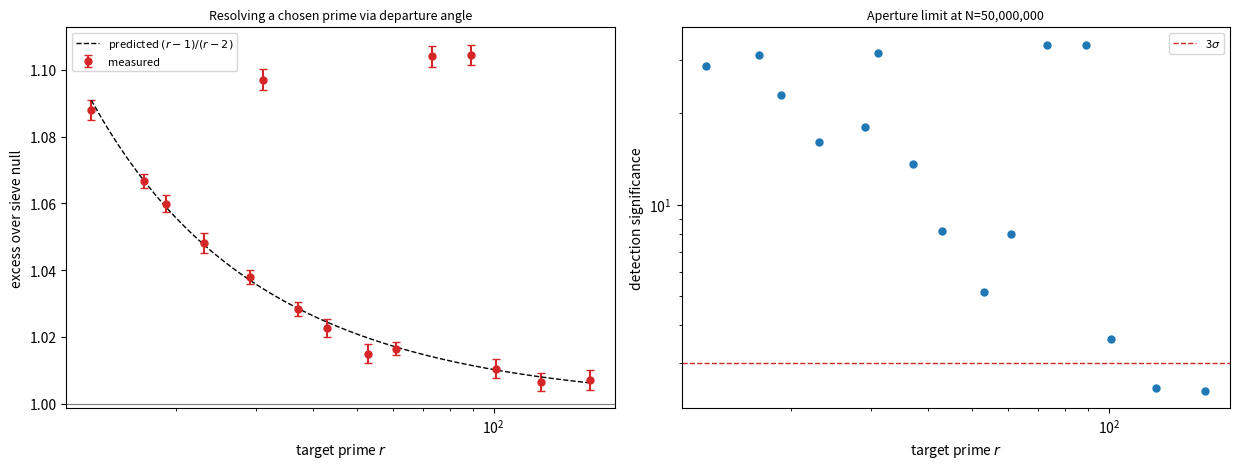

Reproduce this figure in Python.
#!/usr/bin/env python3
"""
resolving_angles.py -- inverse design of the lift angle.

Instead of sweeping the departure angle and seeing what appears, CHOOSE the
angle to resolve a target prime r.

Pane basis: integer n at (n mod q, n // q).
Lift delta at departure angle phi  ->  shift  s = a + q*b,  (a,b) = delta*(cos,sin).
The angle resolves r  <=>  r | s  <=>  (a,b) in the index-r sublattice

        Lambda_r = { (a,b) : a + q b = 0  (mod r) }

Shortest vector of a reduced basis of Lambda_r  =  cheapest resolving lift.

Measured signature: excess of prime coincidences over a sieve-to-P null is
        E(s) = prod_{ r | s, r > P } (r-1)/(r-2)
i.e. exactly the prime factors of s that the null's sieve cannot see.
"""

import numpy as np
from math import gcd, atan2, degrees, hypot
import matplotlib
matplotlib.use("Agg")
import matplotlib.pyplot as plt

N = 50_000_000
Q = 210                 # 2*3*5*7  -> these primes are STRUCTURAL
SIEVE_P = 11            # null sieves to 11 -> primes > 11 are RESOLVABLE


def sieve(n):
    s = np.ones(n + 1, dtype=bool)
    s[:2] = False
    for i in range(2, int(n ** 0.5) + 1):
        if s[i]:
            s[i * i:: i] = False
    return s


def factors(n):
    out, d, n = [], 2, int(n)
    while d * d <= n:
        if n % d == 0:
            out.append(d)
            while n % d == 0:
                n //= d
        d += 1
    if n > 1:
        out.append(n)
    return out


def predicted_excess(s, P=SIEVE_P):
    """Excess of primes over a sieve-to-P null at shift s."""
    e = 1.0
    for r in factors(abs(s)):
        if r > P:
            e *= (r - 1) / (r - 2)
    return e


def reduced_resolving_vectors(r, q=Q, nvec=3, box=60):
    """Shortest primitive vectors of  Lambda_r  INTERSECT  Lambda_2.

    Lambda_r = {(a,b): a+qb = 0 mod r}  resolves r.
    Lambda_2 = {s even}: since q is even, s = a (mod 2), so a must be even,
    otherwise the parity obstruction kills the count outright. The usable
    resolving angles are the intersection, not Lambda_r alone.
    """
    qr = q % r
    cands = []
    for b in range(-box, box + 1):
        for a in range(-box, box + 1):
            if a == 0 and b == 0:
                continue
            if (a + qr * b) % r:
                continue
            if a % 2:                          # parity obstruction
                continue
            if gcd(abs(a), abs(b)) != 1:      # primitive directions only
                continue
            cands.append((hypot(a, b), a, b))
    cands.sort()
    seen, out = set(), []
    for n, a, b in cands:
        key = (a // gcd(abs(a) or 1, abs(b) or 1), b)
        ang = round(degrees(atan2(b, a)), 6)
        if ang in seen:
            continue
        seen.add(ang)
        out.append((a, b))
        if len(out) >= nvec:
            break
    return out


def pair_count(S, s):
    s = abs(int(s))
    if s <= 0 or s >= len(S):
        return 0
    return int(np.count_nonzero(S[: len(S) - s] & S[s:]))


def main():
    print(f"sieving to {N:,} ...")
    S = sieve(N)
    npr = int(S.sum())

    rough = np.ones(N + 1, dtype=bool)
    rough[:2] = False
    for p in (2, 3, 5, 7, 11):
        rough[p * 2:: p] = False
    rng = np.random.default_rng(7)
    keep = rng.choice(np.flatnonzero(rough), size=npr, replace=False)
    R = np.zeros(N + 1, dtype=bool)
    R[keep] = True
    print(f"{npr:,} primes;  null sieved to {SIEVE_P}, matched density\n")

    print(f"pane basis q = {Q} = {'*'.join(map(str, factors(Q)))}")
    print(f"  structural primes (divide q, unresolvable by angle): {factors(Q)}")
    print(f"  resolvable primes: coprime to q and > {SIEVE_P}\n")

    # ---- baseline FIRST: shifts with nothing above the sieve to resolve ---
    # The null's overall pair density is not exactly the primes', so the
    # excess must be measured against this baseline, not against 1.
    base = []
    for b in range(1, 14):
        for a in range(-13, 14):
            s = a + Q * b
            if s <= 0 or s % 2:
                continue
            if any(x > SIEVE_P for x in factors(s)):
                continue
            cp, cn = pair_count(S, s), pair_count(R, s)
            if cp and cn:
                base.append(cp / cn)
    base = np.array(base)
    B = base.mean()
    print(f"=== baseline (shifts with all factors <= {SIEVE_P}) ===")
    print(f"{len(base)} control shifts;  ratio = {B:.4f} +/- {base.std():.4f}")
    print("  nothing above the sieve to resolve -> this is the zero point\n")

    targets = [13, 17, 19, 23, 29, 31, 37, 43, 53, 61, 73, 89, 101, 127, 163]
    print(f"{'r':>5}{'shortest (a,b)':>16}{'lift':>7}{'phi(deg)':>10}"
          f"{'shift s':>9}{'meas E':>9}{'pred E':>9}{'sigma':>7}")

    rows = []
    for r in targets:
        vecs = reduced_resolving_vectors(r)
        if not vecs:
            continue
        a, b = vecs[0]
        s = a + Q * b
        if abs(s) >= N // 2 or s == 0:
            continue
        cp, cn = pair_count(S, s), pair_count(R, s)
        if cp == 0 or cn == 0:
            continue
        meas = (cp / cn) / B                    # baseline-corrected
        pred = predicted_excess(s)
        err = meas * np.sqrt(1 / cp + 1 / cn)
        sig = (meas - 1) / err
        rows.append((r, meas, pred, sig, err, s))
        print(f"{r:>5}{str((a,b)):>16}{hypot(a,b):>7.2f}"
              f"{degrees(atan2(b,a)):>10.2f}{s:>9}"
              f"{meas:>9.4f}{pred:>9.4f}{sig:>7.1f}")

    ok = [x for x in rows if x[3] >= 3]
    print(f"\n  resolved at >=3 sigma: {[x[0] for x in ok]}")
    if rows:
        dev = np.array([x[1] - x[2] for x in rows])
        er = np.array([x[4] for x in rows])
        print(f"  measured vs predicted: mean deviation "
              f"{dev.mean():+.4f}  ({(dev/er).mean():+.2f} sigma)")

    # ---- aperture limit --------------------------------------------------
    print("\n=== aperture / resolution limit ===")
    for r in (13, 31, 101, 127, 199):
        e = (r - 1) / (r - 2)
        need = (3 / (e - 1)) ** 2 * 2
        print(f"  r={r:>4}  resolving power {e:.4f}  "
              f"pairs needed for 3-sigma: {need:,.0f}")

    # ---- plot -------------------------------------------------------------
    rr = np.array([x[0] for x in rows], float)
    fig, ax = plt.subplots(1, 2, figsize=(12.5, 4.8))
    ax[0].errorbar(rr, [x[1] for x in rows], yerr=[x[4] for x in rows],
                   fmt="o", ms=5, color="C3", label="measured", capsize=3)
    g = np.linspace(rr.min(), rr.max(), 400)
    ax[0].plot(g, (g - 1) / (g - 2), "k--", lw=1,
               label=r"predicted $(r-1)/(r-2)$")
    ax[0].axhline(1, color="C7", lw=.8)
    ax[0].set_xscale("log"); ax[0].set_xlabel("target prime $r$")
    ax[0].set_ylabel("excess over sieve null")
    ax[0].legend(fontsize=8)
    ax[0].set_title("Resolving a chosen prime via departure angle", fontsize=9)

    ax[1].plot(rr, [x[3] for x in rows], "o", ms=5, color="C0")
    ax[1].axhline(3, color="C3", ls="--", lw=1, label=r"3$\sigma$")
    ax[1].set_xscale("log"); ax[1].set_yscale("log")
    ax[1].set_xlabel("target prime $r$")
    ax[1].set_ylabel("detection significance")
    ax[1].legend(fontsize=8)
    ax[1].set_title(f"Aperture limit at N={N:,}", fontsize=9)
    fig.tight_layout(); fig.savefig("F_resolving_angles.png", dpi=130)
    print("\n-> F_resolving_angles.png")


if __name__ == "__main__":
    main()
